Photos from the image-classification dataset "plantvillage" in the GitHub repository litchi1058-web/RAG. Its 3 classes are: apple brown spot, apple normal, apple black spot.

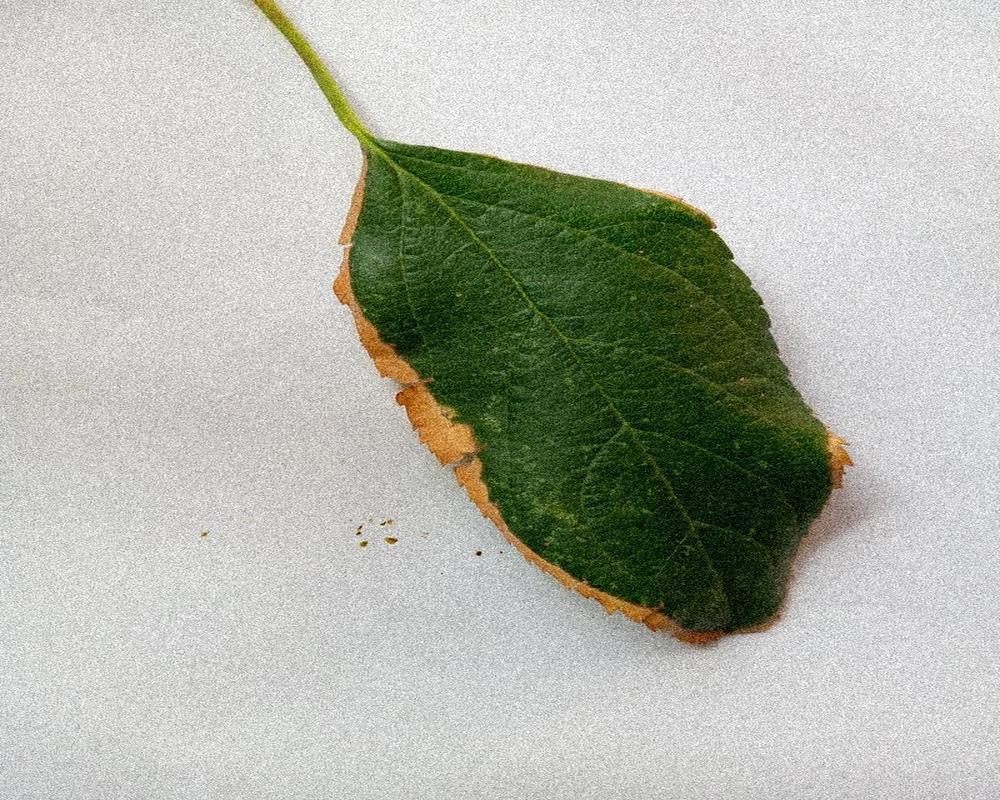
Label: apple brown spot

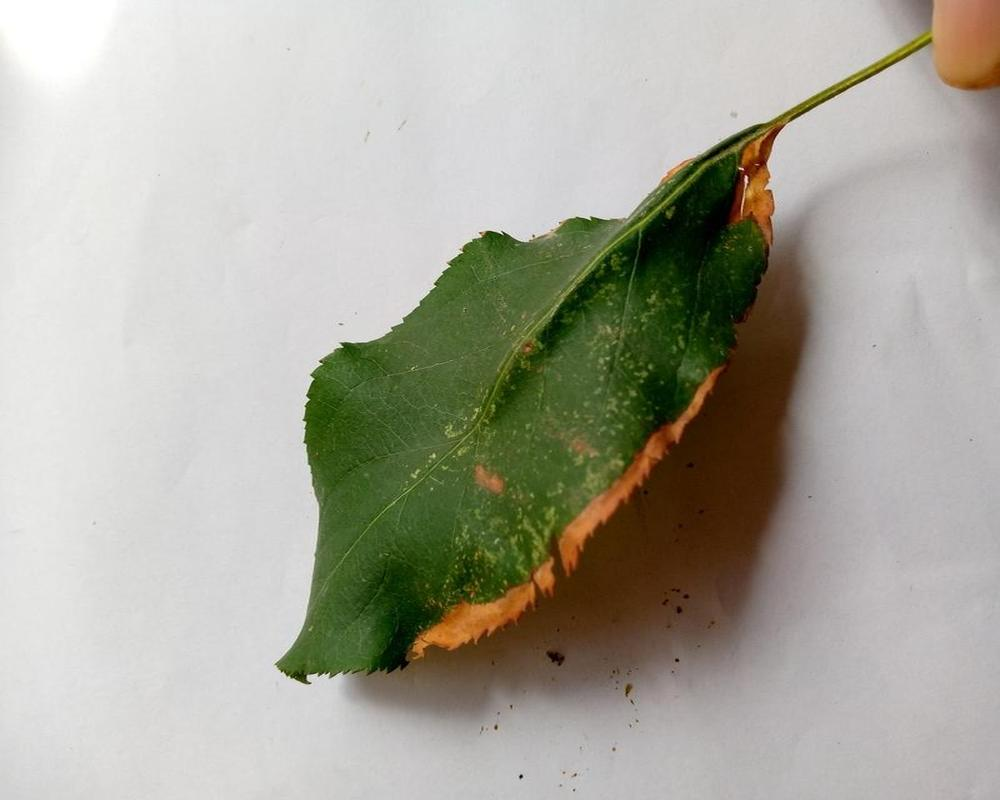
Label: apple brown spot

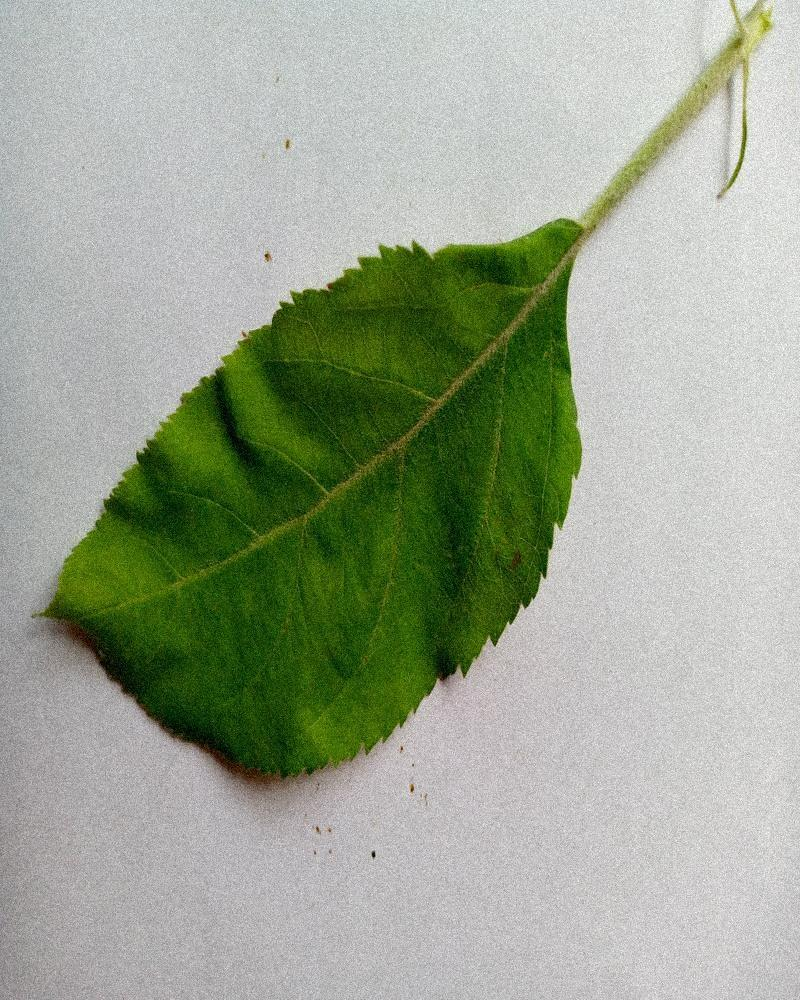
Label: apple normal

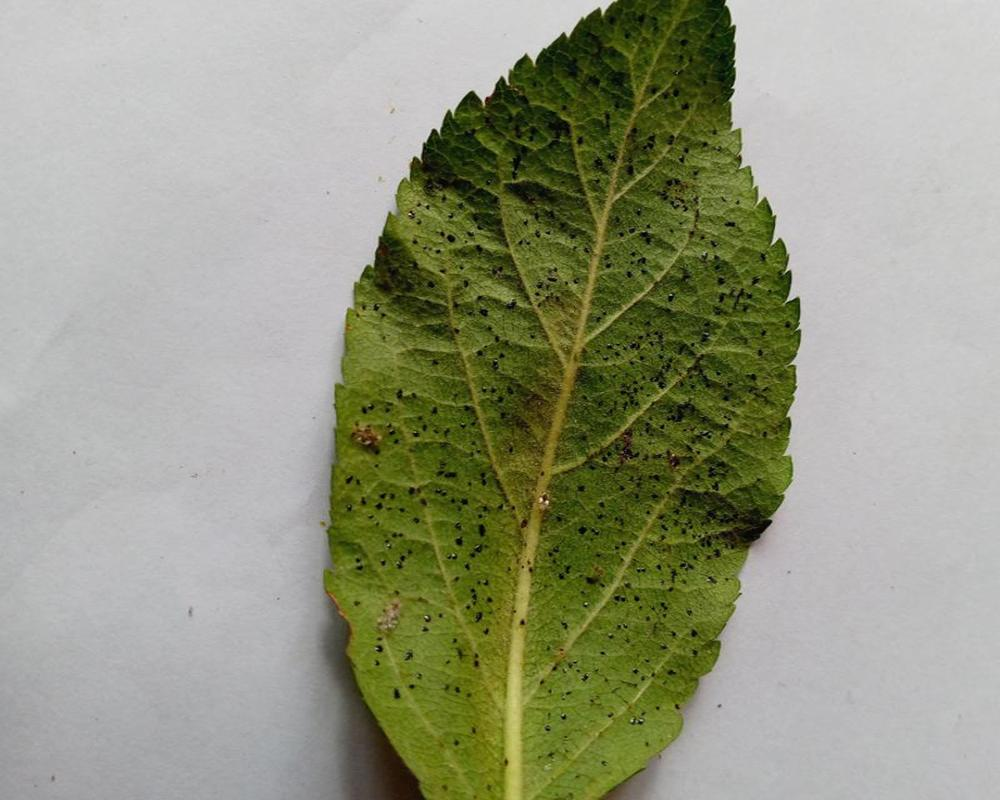
Label: apple black spot

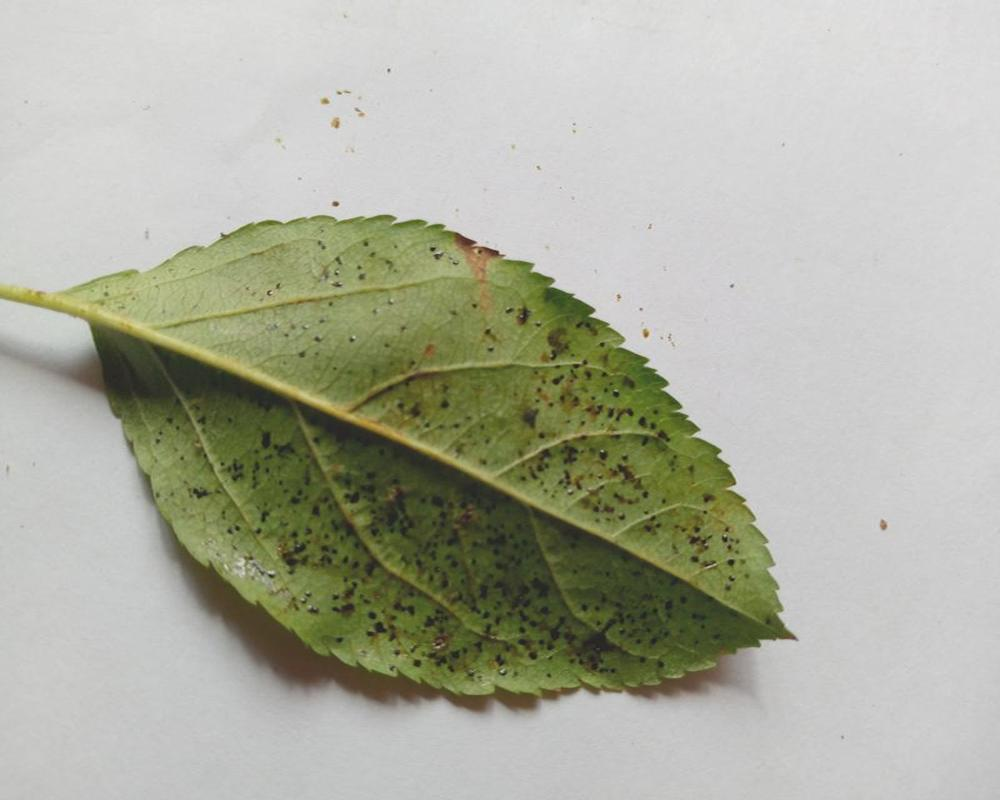
Label: apple black spot

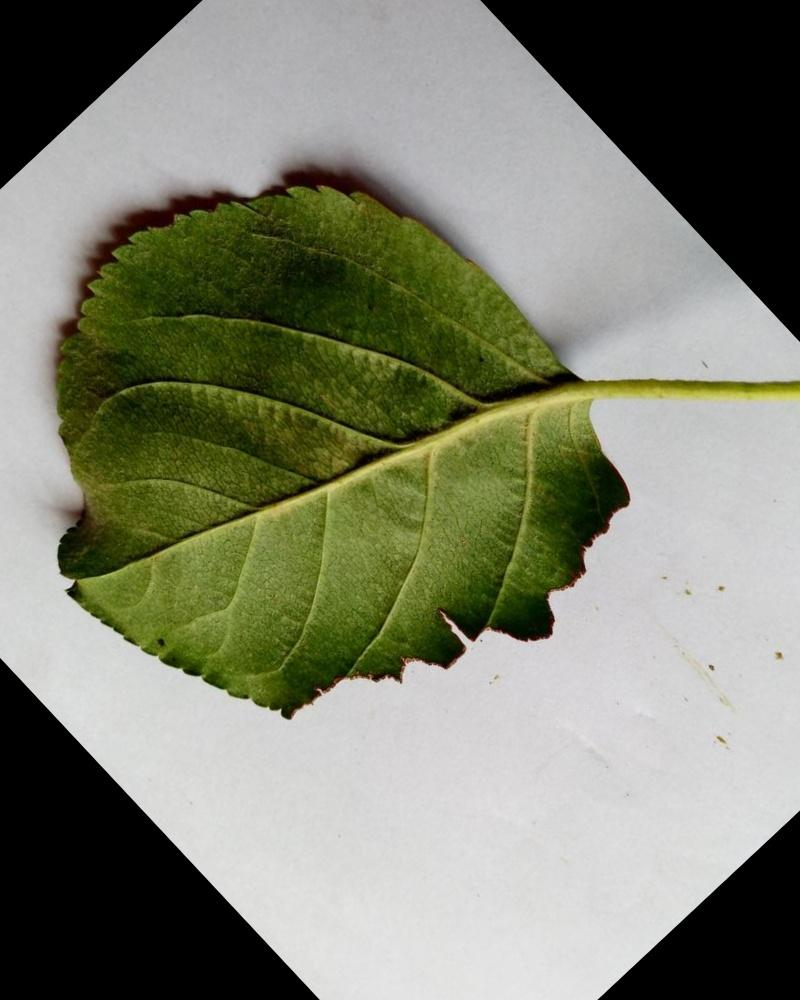
Label: apple normal
